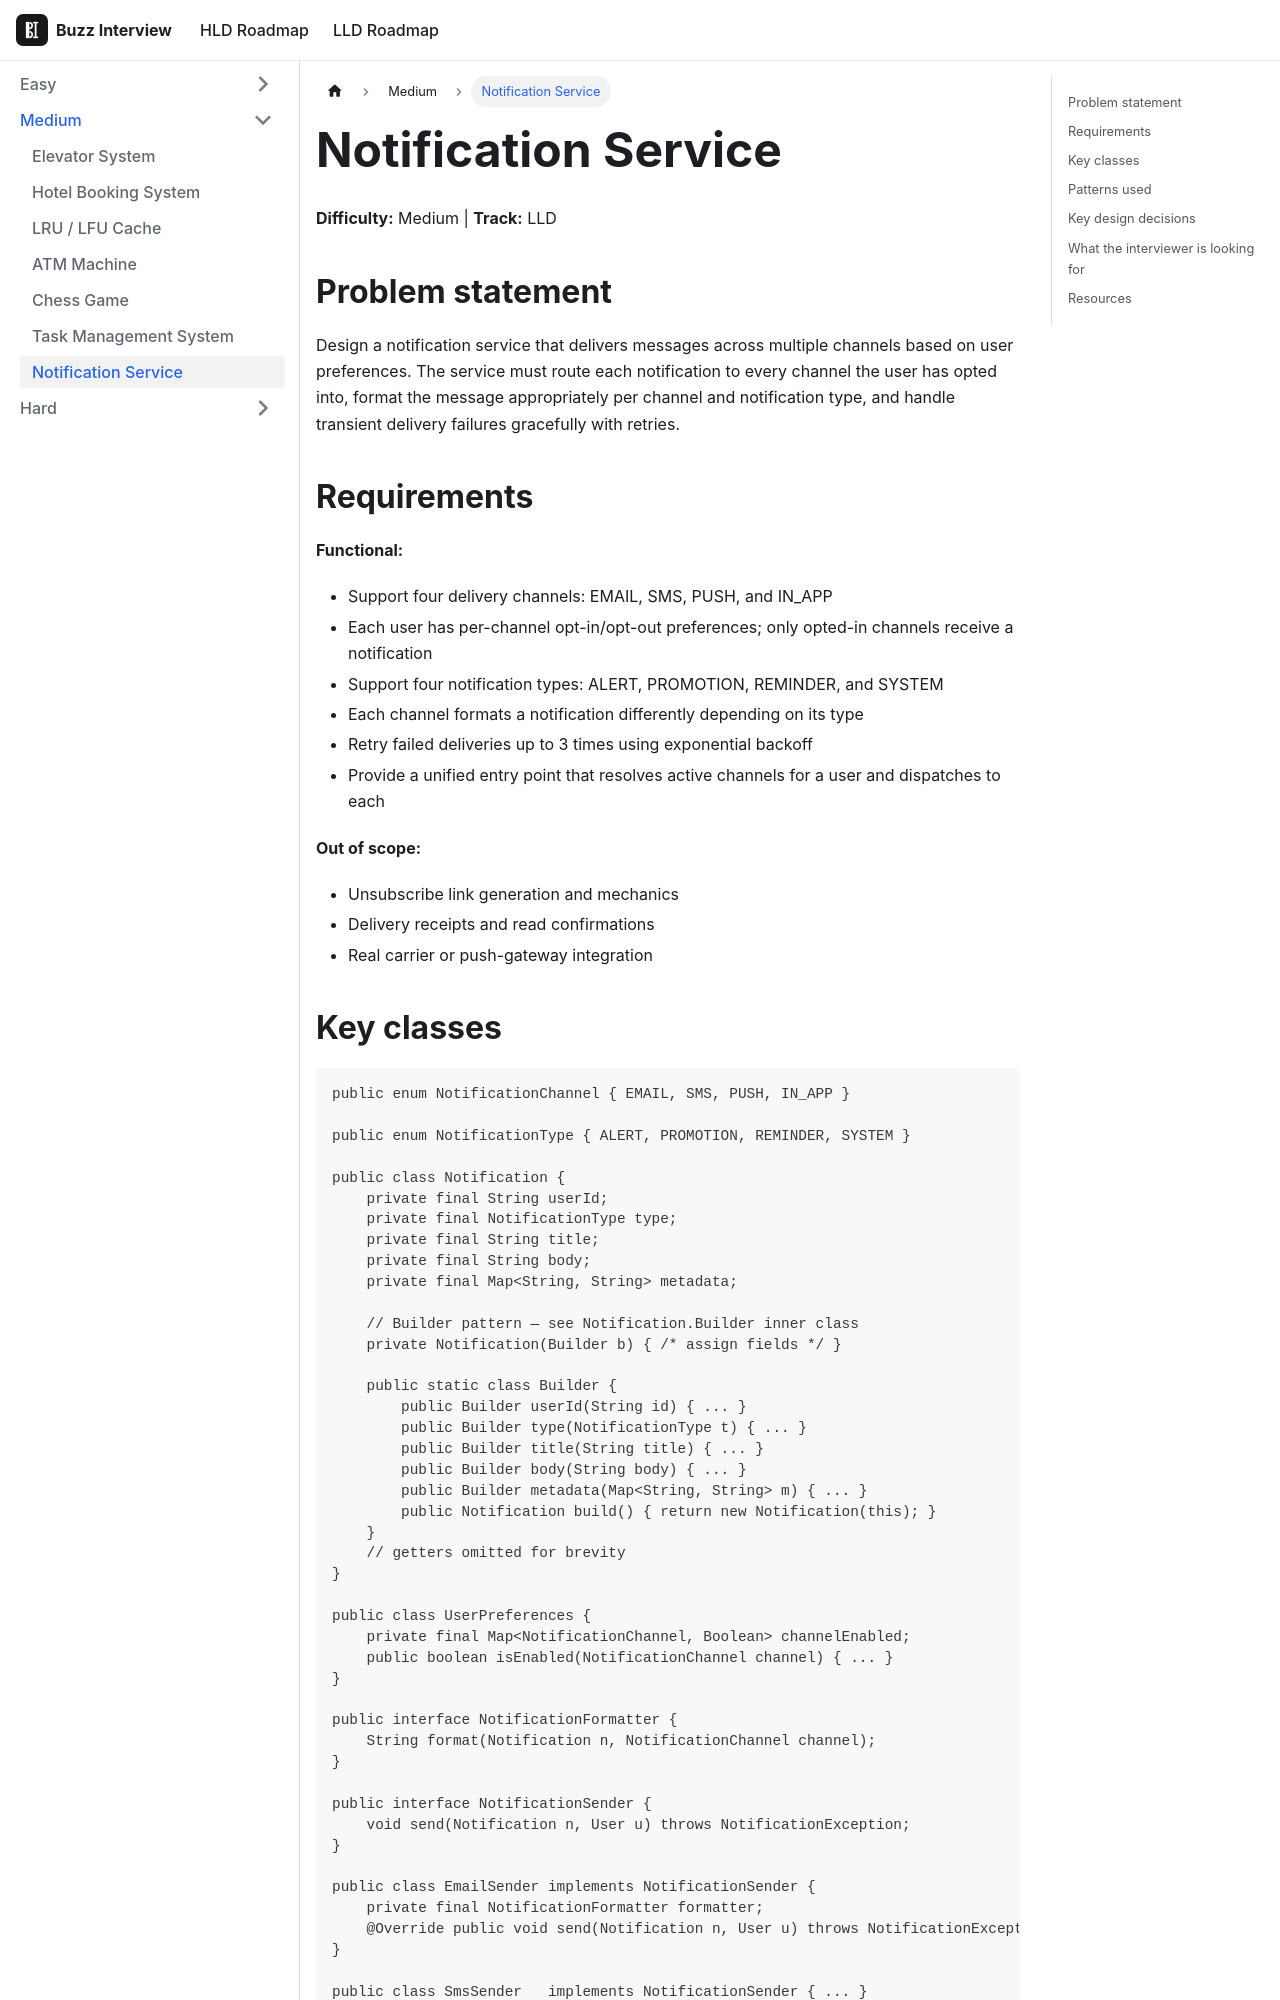

repository: VinitTomar/crack_interview · page: docs/lld/problems/notification-service.html · generator: docusaurus

---
title: Notification Service
sidebar_label: Notification Service
tags: [lld, machine-coding]
---

# Notification Service

**Difficulty:** Medium | **Track:** LLD

## Problem statement

Design a notification service that delivers messages across multiple channels based on user preferences. The service must route each notification to every channel the user has opted into, format the message appropriately per channel and notification type, and handle transient delivery failures gracefully with retries.

## Requirements

**Functional:**
- Support four delivery channels: EMAIL, SMS, PUSH, and IN_APP
- Each user has per-channel opt-in/opt-out preferences; only opted-in channels receive a notification
- Support four notification types: ALERT, PROMOTION, REMINDER, and SYSTEM
- Each channel formats a notification differently depending on its type
- Retry failed deliveries up to 3 times using exponential backoff
- Provide a unified entry point that resolves active channels for a user and dispatches to each

**Out of scope:**
- Unsubscribe link generation and mechanics
- Delivery receipts and read confirmations
- Real carrier or push-gateway integration
